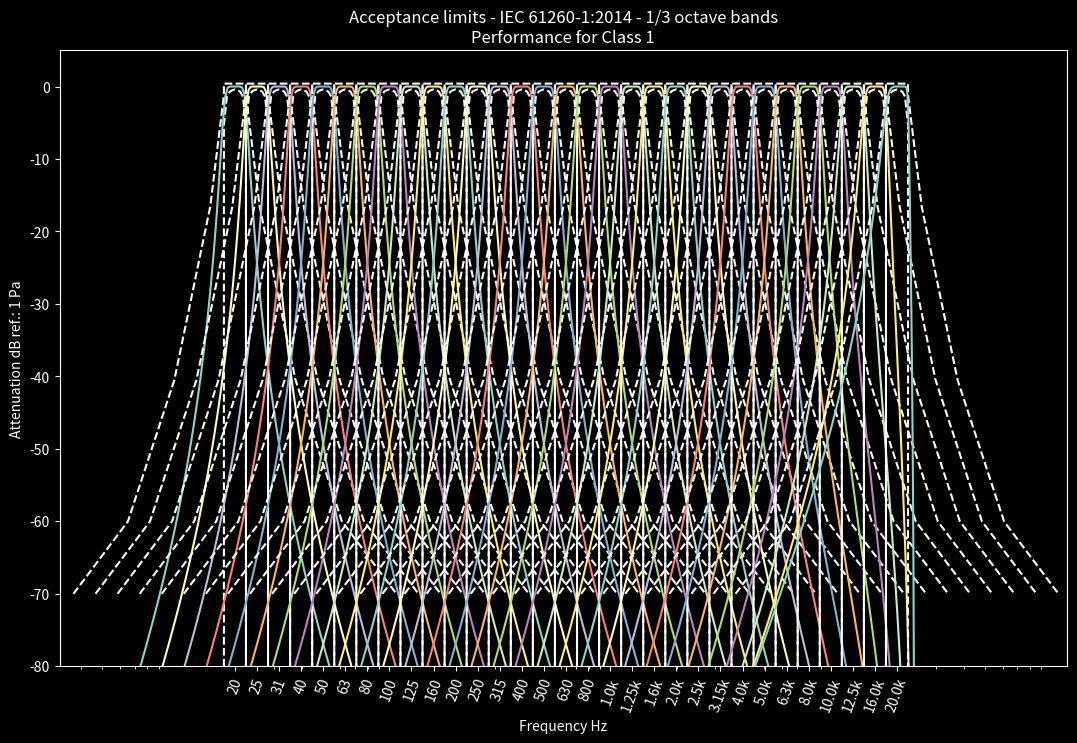

Write the Python code that produced this figure. (Note: this script raises an exception after producing the figure.)
# -*- coding: utf-8 -*-
"""
@author: leonardojacomussi (GitHub)

@e-mail: leonardo.jacomussi@eac.ufsm.br
"""

from scipy import signal as sig
import matplotlib.pyplot as plt
import numpy as np
plt.style.use(['dark_background'])


class OctFilter(object):
    """
    Class that calculates the parameters of the frequency range
    according to the performance requirements contained in the
    standards IEC 61620-1:2014 and ANSI S1.11:2004 (R2009).

    Parameters
    ----------
    fstart : float, optional
        Start frequency.
        The default is 20.0.
    fend : float, optional
        End frequency.
        The default is 20000.0.
    b : int, optional
        Number of bands per octave.
        The default is 1.
    fs : int, optional
        Sampling rate.
        The default is 48000.
    G : int, optional
        Base.
        The default is 10.
    fr : int, optional.
        Reference frequency.
        The default is 1000.
    order : int, optional
        Order of filter. 
        The default is 4.

    Attributes
    ----------
    f1 : np.array
        Lower frequency.
    fm: np.array
        Center frequency.
    fnom: np.array
        Nominal center frequencies.
    f2: np.array
        Upper frequency.

    Methods
    -------
    filter():
        Filter data using octave filters.
    Standard():
        Returns figures with frequency response and normative parameters.
    Analyze():
        Returns the average square root of the filtered signal.

    Example:
    -------
    >>> # Sample rate
    >>> samplingRate = 48000

    >>> # Filter
    >>> Filter = OctFilter(fstart = 20, fend = 20000, b = 3, fs = samplingRate)

    >>> # Data
    >>> time = np.arange(0, 1, 1/samplingRate)
    >>> signal = np.sin(2 * np.pi * 1000 * time)

    >>> # Applying filter
    >>> filteredSignal = Filter.filter(signal)

    >>> # Standard IEC
    >>> Filter.Standard(std = 'iec', Class = 1, type = 'one') # or
    >>> # Filter.Standard(std = 'iec', Class = 2, type = 'one') # or
    >>> # Filter.Standard(std = 'iec', type = 'all')

    >>> # Standard ANSI
    >>> Filter.Standard(std = 'ansi', Class = 0, type = 'one') # or
    >>> # Filter.Standard(std = 'ansi', Class = 1, type = 'one') # or
    >>> # Filter.Standard(std = 'ansi', Class = 2, type = 'one') # or
    >>> # Filter.Standard(std = 'ansi', type = 'all')

    >>> # Analyze
    >>> rmsData = Filter.Analyze(filteredSignal, plot=True)
    """

    def __init__(self, fstart: float = 20.0, fend: float = 20000.0,
                 b: int = 1, fs: int = 48000, G: int = 10, fr: int = 1000,
                 order: int = 4):
        self.fstart = fstart
        self.fend = fend
        self.b = b
        self.fs = fs
        self.G = G
        self.fr = fr
        self.order = order
        self.Nyquist = self.fs/2
        self.__frequencies()
        self.__design()

    def __frequencies(self):
        """
        Returns
        -------
        Filter specification:
            f1 : np.array
                Lower frequency.
            fm: np.array
                Center frequency.
            fnom: np.array
                Nominal center frequencies.
            f2: np.array
                Upper frequency.
        """

        standardized_fnom = np.array([
            0.1, 0.125, 0.16, 0.2, 0.25, 0.315, 0.4, 0.5, 0.6, 3., 0.8,
            1., 1.25, 1.6, 2., 2.5, 3.15, 4., 5., 6.3, 8., 10., 12.5, 16.,
            20., 25., 31.5, 40., 50., 63., 80., 100., 125., 160., 200., 250.,
            315., 400., 500., 630., 800., 1000., 1250., 1600., 2000., 2500.,
            3150., 4000., 5000., 6300., 8000., 10000., 12500., 16000., 20000.
        ])

        self.f1 = np.empty((0), dtype='float32')
        self.fm = np.empty((0), dtype='float32')
        self.f2 = np.empty((0), dtype='float32')

        if self.G == 10:
            self.G = 10 ** (3 / 10)  # Base ten
        elif self.G == 2:
            self.G = 2
        else:
            print('The base system is not permitted. G must be 10 or 2')

        x = -1000
        f2 = 0

        if self.fend < self.Nyquist:
            while f2 <= self.fend:
                # Excact midband frequencies
                if self.b % 2 == 0:  # even
                    fm = (self.G ** ((2 * x - 59) / (2 * self.b))) * (self.fr)
                else:  # odd
                    fm = (self.G ** ((x - 30) / self.b)) * (self.fr)
                # Bandedge frequencies
                f1 = (self.G ** (-1 / (2 * self.b))) * (fm)
                f2 = (self.G ** (1 / (2 * self.b))) * (fm)
                if f2 >= self.fstart:
                    self.f1 = np.concatenate((self.f1, np.array([f1])), axis=0)
                    self.fm = np.concatenate((self.fm, np.array([fm])), axis=0)
                    self.f2 = np.concatenate((self.f2, np.array([f2])), axis=0)
                x += 1
        else:
            raise ValueError("The final frequency should be essentially less" +
                             " than half the sampling rate: fend < fs/2")
        self.fnom = np.empty((self.fm.size), dtype='float32')
        for idx in range(self.fm.size):
            dist = np.sqrt((standardized_fnom - self.fm[idx])**2)
            self.fnom[idx] =\
                standardized_fnom[np.argmin(dist)]
        return

    def __design(self):
        """
        Returns
        -------
        Filter coefficients
        """

        self.sos = np.empty((0, 6))
        for index in range(self.fm.size):
            lowCutoff = self.f1[index]
            highCutoff = self.f2[index] if self.f2[index] < self.Nyquist else self.Nyquist-1
            sos = sig.butter(N=self.order, Wn=np.array([lowCutoff, highCutoff]),
                             btype='bp', output='sos', fs=self.fs)
            self.sos = np.append(self.sos, sos, axis=0)
        return self.sos

    def filter(self, data: np.ndarray):
        """
        Filter data using octave filters.

        Parameters
        ----------
        data : np.ndarray
            Data that should be filtered.

        Returns
        -------
        filteredSignal : np.ndarray
            Filtered data.

        """

        # Construct signal
        if data.ndim == 1:
            filteredSignal = np.empty([data.size, self.fm.size])
            for index in range(self.fm.size):
                filteredSignal[:, index] = sig.sosfilt(self.sos[(self.order *
                                                                 index):(self.order * index + self.order), :], data)
        elif data.ndim == 2:
            filteredSignal = np.empty([np.size(data, axis=0),
                                       int(self.fm.size), np.size(data, axis=1)])
            for dataIndex in range(np.size(data, axis=1)):
                for bandIndex in range(self.fm.size):
                    filteredSignal[:, bandIndex, dataIndex] =\
                        sig.sosfilt(self.sos[(self.order * bandIndex):
                                             (self.order * bandIndex +
                                              self.order), :], data[:, dataIndex])
        return filteredSignal

    def Standard(self, std: str = 'iec', Class: int = 1, type: str = 'one'):
        """
        Function that generates figures containing the responses of the filters
        with the acceptance limits established by the standard IEC 61260-1:2014
        or by ANSI S1.11:2004(R2009).

        Parameters
        ----------
        std : str, optional
            Standard that wants to analyze the performance of the filter.
            std = 'iec' or std = 'ansi'.
            The default is 'iec'.
        Class : int, optional
            Performance classification..
            For IEC: Class 1 or 2.
            For ANSI: Class 0, 1 or 2.
            The default is 1.
        type : str, optional
            Type of figure generation.
            'one': to generate a single figure containing all frequency
                   responses of the bands, with only an acceptance limit
                   curve for the specified class.
            'all' to generate a figure per frequency band containing the
                  frequency response and acceptance limits for all classes
                  of the specified standard.
            The default is 'one'.

        Returns
        -------
        Figure(s) by matplotlib.pyplot.

        """

        plt.rcParams.update({'figure.max_open_warning': 0})
        np.seterr(divide='ignore')
        std = std.lower()

        acceptanceLimits =\
            {'iec':  # IEC 61260-1:2014 Standard Acceptance limits
             {1:
              {"min": - np.array([70, 60, 40.5, 16.6, 1.2, -0.4, -0.4, -0.4, -0.4, -0.4,
                                  -0.4, -0.4, -0.4, -0.4, 1.2, 16.6, 40.5, 60, 70]),
               "max": - np.array([1000, 1000, 1000, 1000, 1000, 5.3, 1.4, 0.7, 0.5, 0.4,
                                  0.5, 0.7, 1.4, 5.3, 1000, 1000, 1000, 1000, 1000])},
              2:
              {"min": - np.array([60, 54, 39.5, 15.6, 0.8, -0.6, -0.6, -0.6, -0.6, -0.6,
                                  -0.6, -0.6, -0.6, -0.6, 0.8, 15.6, 39.5, 54, 60]),
               "max": - np.array([1000, 1000, 1000, 1000, 1000, 5.8, 1.7, 0.9, 0.7, 0.6,
                                  0.7, 0.9, 1.7, 5.8, 1000, 1000, 1000, 1000, 1000])}},

                'ansi':  # ANSI S1.11:2004(R2009) Standard Acceptance limits
                {0:
                 {"min": - np.array([75, 62, 42.5, 18, 2.3, -0.15, -0.15, -0.15, -0.15, -0.15,
                                     -0.15, -0.15, -0.15, -0.15, 2.3, 18, 42.5, 62, 75]),
                  "max": - np.array([1000, 1000, 1000, 1000, 4.5, 4.5, 1.1, 0.4, 0.2, 0.15,
                                     0.2, 0.4, 1.1, 4.5, 4.5, 1000, 1000, 1000, 1000])},
                 1:
                 {"min": - np.array([70, 61, 42, 17.5, 2, -0.3, -0.3, -0.3, -0.3, -0.3,
                                     -0.3, -0.3, -0.3, -0.3, 2, 17.5, 42, 61, 70]),
                     "max": - np.array([1000, 1000, 1000, 1000, 5.0, 5.0, 1.3, 0.6, 0.4, 0.3,
                                        0.4, 0.6, 1.3, 5.0, 5.0, 1000, 1000, 1000, 1000])},
                 2:
                 {"min": - np.array([60, 55, 41, 16.5, 1.6, -0.5, -0.5, -0.5, -0.5, -0.5,
                                     -0.5, -0.5, -0.5, -0.5, 1.6, 16.5, 41, 55, 60]),
                     "max": - np.array([1000, 1000, 1000, 1000, 5.5, 5.5, 1.6, 0.8, 0.6, 0.5,
                                        0.6, 0.8, 1.6, 5.5, 5.5, 1000, 1000, 1000, 1000])}}}

        breakpoints =\
            np.array([-4, -3, -2, -1, -1/2, -1/2, -3/8, -1/4, -1/8, 0,
                      1/8, 1/4, 3/8, 1/2, 1/2, 1, 2, 3, 4])
        if self.b == 1:
            freq = self.G**breakpoints
        else:
            freq_high = 1 + (((self.G**(1/(2*self.b)) - 1) / (self.G**(1/2) - 1))
                             * (self.G**breakpoints[9:19] - 1))
            freq_low = 1/freq_high[1:freq_high.size]
            freq = np.concatenate((np.flipud(freq_low), freq_high))

        if std == 'iec':
            if Class == 1 or Class == 2:
                if type == 'one':
                    ticks = []
                    for i in range(self.fnom.size):
                        if self.fnom[i] >= 1000:
                            ticks.append(str(self.fnom[i] / 1000)+"k")
                        else:
                            ticks.append(str(int(self.fnom[i])))
                    name = "Filter responses with "+str(self.fm.size)+" bands from " +\
                        str(int(self.fnom[0]))+" Hz to " +\
                        str(int(self.fnom[-1]))+" Hz. " +\
                        "Performance follow IEC 61620-1:2014."
                    plt.figure(name, figsize=(13, 8))
                    for index in range(self.fm.size):
                        w, h = sig.sosfreqz(self.sos[(self.order * index):
                                                     (self.order * index + self.order), :],
                                            worN=self.fs)
                        plt.semilogx(
                            freq*self.fm[index], acceptanceLimits[std][Class]["min"], 'w--')
                        plt.semilogx(
                            freq*self.fm[index], acceptanceLimits[std][Class]["max"], 'w--')
                        plt.semilogx((self.fs * 0.5 / np.pi) *
                                     w, 20 * np.log10(abs(h)))
                    plt.title("Acceptance limits - IEC 61260-1:2014 - 1/"+str(self.b)+" octave bands\n"
                              + "Performance for Class "+str(Class))
                    plt.xlabel("Frequency Hz")
                    plt.ylabel("Attenuation dB ref.: 1 Pa")
                    if self.b > 1:
                        plt.xticks(self.fm, ticks, rotation=70)
                    else:
                        plt.xticks(self.fm, ticks, rotation=30)
                    plt.xlim([freq[0]*self.fm[0]-0.5,
                              freq[-1]*self.fm[-1]+10000])
                    plt.ylim([-80, 5])
                    plt.grid(b=True, which='major', color='#999999',
                             linestyle='-', axis='x', alpha=2)
                    fig = plt.gcf()
                    fig.subplots_adjust(bottom=0.15)
                    plt.tight_layout()
                    plt.show()

                elif type == 'all':
                    ticks = []
                    for i in range(self.fnom.size):
                        if self.fnom[i] >= 1000:
                            ticks.append(str(self.fnom[i] / 1000)+"k")
                        else:
                            ticks.append(str(int(self.fnom[i])))
                    for index in range(self.fm.size):
                        name = 'Filter response in 1/{} octave for the {} Hz band.'\
                            .format(self.b, int(self.fnom[index]))
                        plt.figure(name, figsize=(13, 8))
                        w, h = sig.sosfreqz(self.sos[(self.order * index):
                                                     (self.order * index + self.order), :],
                                            worN=self.fs)
                        p1, = plt.semilogx(
                            freq*self.fm[index], acceptanceLimits[std][1]["min"], 'b--')
                        p2, = plt.semilogx(
                            freq*self.fm[index], acceptanceLimits[std][1]["max"], 'b--')
                        p3, = plt.semilogx(
                            freq*self.fm[index], acceptanceLimits[std][2]["min"], 'g--')
                        p4, = plt.semilogx(
                            freq*self.fm[index], acceptanceLimits[std][2]["max"], 'g--')
                        p5, = plt.semilogx((self.fs * 0.5 / np.pi) * w, 20 *
                                           np.log10(abs(h)), 'k')
                        plt.title("Acceptance limits - IEC 61260-1:2014 - 1/"+str(self.b)+" octave bands\n"
                                  + "Performance for Class 1 and 2")
                        plt.legend(((p1, p2), (p3, p4), p5),
                                   ("Class 1", "Class 2",
                                    "OctFilter at "+str(int(self.fnom[index]))+" Hz"))
                        plt.xlabel("Frequency Hz")
                        plt.ylabel("Attenuation dB ref.: 1 Pa")
                        if self.b > 1:
                            plt.xticks(self.fm, ticks, rotation=70)
                        else:
                            plt.xticks(self.fm, ticks, rotation=30)
                        plt.xlim([freq[0]*self.fm[0], freq[-1]*self.fm[-1]])
                        plt.ylim([-80, 5])
                        plt.grid(b=True, which='major', color='#999999',
                                 linestyle='-', axis='x', alpha=2)
                        fig = plt.gcf()
                        fig.subplots_adjust(bottom=0.15)
                        plt.tight_layout()
                        plt.show()
                else:
                    raise ValueError("Figure type not defined or does not\n " +
                                     "correspond to supported types.\n" +
                                     "To see a single figure containing " +
                                     "all bands with the limits corresponding " +
                                     "to the defined class, do:\n" +
                                     "type = 'one'\n" +
                                     "To see a figure for each band containing " +
                                     "the limits for all classes, do:\n" +
                                     "type = 'all'")
            else:
                raise ValueError("Class value not defined or does not correspond to the" +
                                 " specified classes by IEC 61260-1:2014 standard " +
                                 "(class 1 or 2). For more, see\n" +
                                 "https://webstore.iec.ch/publication/5063")

        elif std == 'ansi':
            if Class == 0 or Class == 1 or Class == 2:
                if type == 'one':
                    ticks = []
                    for i in range(self.fnom.size):
                        if self.fnom[i] >= 1000:
                            ticks.append(str(self.fnom[i] / 1000)+"k")
                        else:
                            ticks.append(str(int(self.fnom[i])))
                    name = "Filter responses with "+str(self.fm.size)+" bands from " +\
                        str(int(self.fnom[0]))+" Hz to " +\
                        str(int(self.fnom[-1]))+" Hz. " +\
                        "Performance follow ANSI S1.11: 2004 (R2009)."
                    plt.figure(name, figsize=(13, 8))
                    for index in range(self.fm.size):
                        w, h = sig.sosfreqz(self.sos[(self.order * index):
                                                     (self.order * index + self.order), :],
                                            worN=self.fs)
                        plt.semilogx(
                            freq*self.fm[index], acceptanceLimits[std][Class]["min"], 'w--')
                        plt.semilogx(
                            freq*self.fm[index], acceptanceLimits[std][Class]["max"], 'w--')
                        plt.semilogx((self.fs * 0.5 / np.pi) *
                                     w, 20 * np.log10(abs(h)))
                    plt.title("Acceptance limits - ANSI S1.11:2004(R2009) - 1/"+str(self.b)+" octave bands\n"
                              + "Performance for Class "+str(Class))
                    plt.xlabel("Frequency Hz")
                    plt.ylabel("Attenuation dB ref.: 1 Pa")
                    if self.b > 1:
                        plt.xticks(self.fm, ticks, rotation=70)
                    else:
                        plt.xticks(self.fm, ticks, rotation=30)
                    plt.xlim([freq[0]*self.fm[0]-0.5,
                              freq[-1]*self.fm[-1]+10000])
                    plt.ylim([-80, 5])
                    plt.grid(b=True, which='major', color='#999999',
                             linestyle='-', axis='x', alpha=2)
                    fig = plt.gcf()
                    fig.subplots_adjust(bottom=0.15)
                    plt.tight_layout()
                    plt.show()

                elif type == 'all':
                    ticks = []
                    for i in range(self.fnom.size):
                        if self.fnom[i] >= 1000:
                            ticks.append(str(self.fnom[i] / 1000)+"k")
                        else:
                            ticks.append(str(int(self.fnom[i])))
                    for index in range(self.fm.size):
                        name = 'Filter response in 1/{} octave for the {} Hz band.'\
                            .format(self.b, int(self.fnom[index]))
                        plt.figure(name, figsize=(13, 8))
                        w, h = sig.sosfreqz(self.sos[(self.order * index):
                                                     (self.order * index + self.order), :],
                                            worN=self.fs)
                        p1, = plt.semilogx(
                            freq*self.fm[index], acceptanceLimits[std][0]["min"], 'r--')
                        p2, = plt.semilogx(
                            freq*self.fm[index], acceptanceLimits[std][0]["max"], 'r--')
                        p3, = plt.semilogx(
                            freq*self.fm[index], acceptanceLimits[std][1]["min"], 'b--')
                        p4, = plt.semilogx(
                            freq*self.fm[index], acceptanceLimits[std][1]["max"], 'b--')
                        p5, = plt.semilogx(
                            freq*self.fm[index], acceptanceLimits[std][2]["min"], 'g--')
                        p6, = plt.semilogx(
                            freq*self.fm[index], acceptanceLimits[std][2]["max"], 'g--')
                        p7, = plt.semilogx((self.fs * 0.5 / np.pi) * w, 20 *
                                           np.log10(abs(h)), 'k')
                        plt.title("Acceptance limits - ANSI S1.11:2004(R2009) - 1/"+str(self.b)+" octave bands\n"
                                  + "Performance for Class 0, 1 and 2")
                        plt.legend(((p1, p2), (p3, p4), (p5, p6), p7),
                                   ("Class 0", "Class 1", "Class 2",
                                    "OctFilter at "+str(int(self.fnom[index]))+" Hz"))
                        plt.xlabel("Frequency Hz")
                        plt.ylabel("Attenuation dB ref.: 1 Pa")
                        if self.b > 1:
                            plt.xticks(self.fm, ticks, rotation=70)
                        else:
                            plt.xticks(self.fm, ticks, rotation=30)
                        plt.xlim([freq[0]*self.fm[0]-0.5,
                                  freq[-1]*self.fm[-1]+10000])
                        plt.ylim([-80, 5])
                        plt.grid(b=True, which='major', color='#999999',
                                 linestyle='-', axis='x', alpha=2)
                        fig = plt.gcf()
                        fig.subplots_adjust(bottom=0.15)
                        plt.tight_layout()
                        plt.show()
                else:
                    raise ValueError("Figure type not defined or does not\n " +
                                     "correspond to supported types.\n" +
                                     "To see a single figure containing " +
                                     "all bands with the limits corresponding " +
                                     "to the defined class, do:\n" +
                                     "type = 'one'\n" +
                                     "To see a figure for each band containing " +
                                     "the limits for all classes, do:\n" +
                                     "type = 'all'")
            else:
                raise ValueError("Class value not defined or does not correspond to the" +
                                 " specified classes by ANSI S1.11:2004(R2009) standard " +
                                 "(class 0, 1 or 2). For more, see\n" +
                                 "https://webstore.ansi.org/standards/asa/ansiasas1112004r2009")
        else:
            raise ValueError("Standard not defined or not included in this version of " +
                             "the OctFilter Class. Standards considered:\n" +
                             "for IEC 61260-1:2014        ---> std = 'iec'\n" +
                             "for ANSI S1.11:2004(R2009)   ---> std = 'ansi'")
        np.seterr(divide='warn')
        return

    def Analyze(self, filteredSignal: np.ndarray, plot: bool = False):
        """
        This function returns the average square root of the filtered signal.

        Parameters
        ----------
        filteredSignal : np.ndarray
            Signal filtered by the 'OctFilter.filter' method. 
        plot : bool, optional
            True for generating figures.. The default is False.

        Returns
        -------
        meanSignal : np.ndarray
            Root Mean Square of the filtered signal calculated by bands.

        """

        if "filteredSignal" in locals() and filteredSignal.any():
            meanSignal = np.sqrt(np.mean(filteredSignal**2, axis=0))
            if plot:
                duration = filteredSignal[:, 0].size/self.fs
                time = np.empty(filteredSignal.shape)
                # for i in range(filteredSignal.shape[1]):
                time = np.arange(0, duration, 1/self.fs)  # time vector
                minMean = np.min(
                    np.min(20*np.log10(meanSignal), axis=0)-5, axis=0)
                plt.figure('Analyse',  figsize=(13, 8))
                plt.subplot(1, 2, 1)
                if meanSignal.ndim == 1:
                    plt.bar(self.f1, 20 * np.log10(meanSignal) - minMean,
                            align='edge', bottom=minMean, width=(self.f2 - self.f1))
                elif meanSignal.ndim == 2:
                    for i in range(np.size(meanSignal, axis=1)):
                        plt.bar(self.f1, 20 * np.log10(meanSignal[:, i])
                                - minMean, align='edge', bottom=minMean,
                                width=(self.f2 - self.f1))
                plt.xscale('log')
                plt.title("RMS signal")
                plt.xlabel("Frequency Hz")
                plt.ylabel("Level dB ref.: 1 Pa")
                plt.xscale('log')
                plt.subplot(1, 2, 2)
                plt.plot(time, filteredSignal)
                plt.title('Filtered signal')
                plt.xlabel("Time s")
                plt.ylabel("Amplitude Pa")
                plt.show()
            return meanSignal
        else:
            raise Exception("No filtered signal has been declared.")


# %% Runner
# Run only if this script is compiled, not imported.
if __name__ == "__main__":
    # Sample rate
    samplingRate = 48000

    # Filter
    Filter = OctFilter(fstart=20, fend=20000, b=3, fs=samplingRate)

    # Data
    time = np.arange(0, 1, 1/samplingRate)
    signal = np.sin(2 * np.pi * 1000 * time)

    # Applying filter
    filteredSignal = Filter.filter(signal)

    # Standard IEC
    Filter.Standard(std='iec', Class=1, type='one')  # or
    # Filter.Standard(std = 'iec', Class = 2, type = 'one') # or
    # Filter.Standard(std = 'iec', type = 'all')

    # Standard ANSI
    Filter.Standard(std='ansi', Class=0, type='one')  # or
    # Filter.Standard(std = 'ansi', Class = 1, type = 'one') # or
    # Filter.Standard(std = 'ansi', Class = 2, type = 'one') # or
    # Filter.Standard(std = 'ansi', type = 'all')

    # Analyze
    rmsData = Filter.Analyze(filteredSignal, plot=True)
